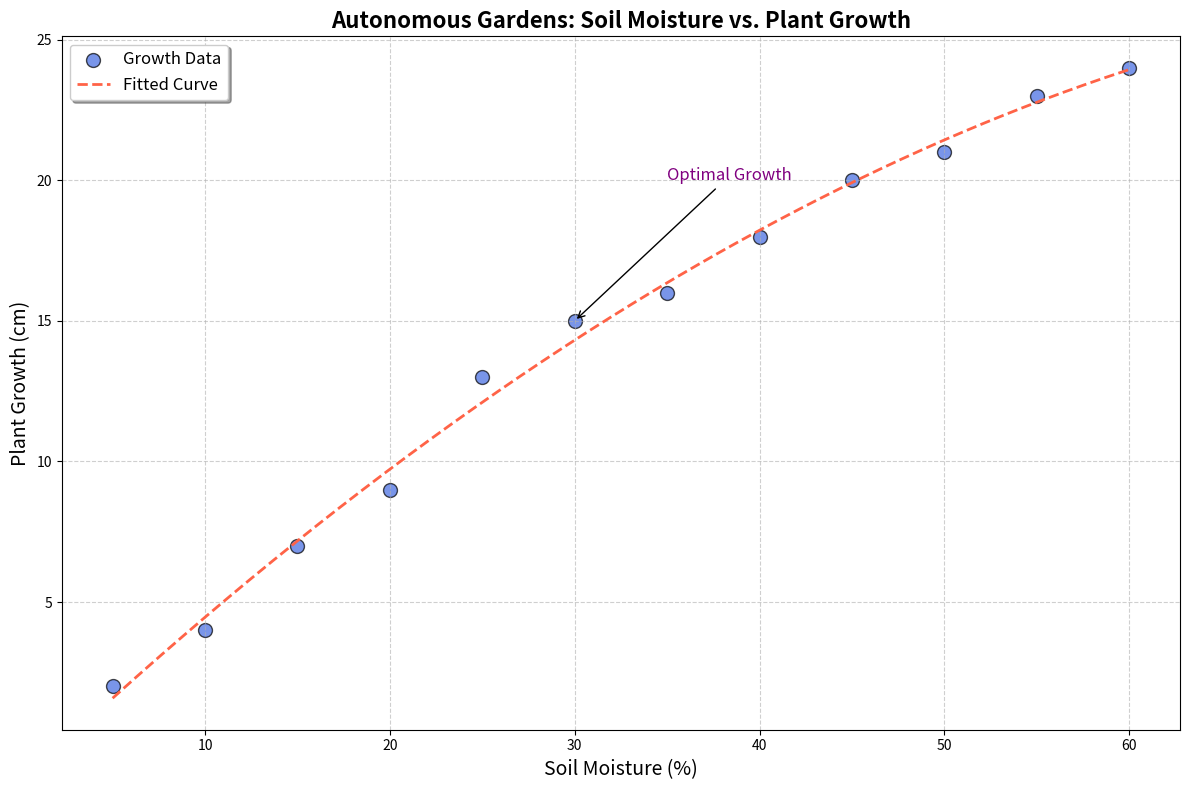

Python code for this plot:
import matplotlib.pyplot as plt
import numpy as np

soil_moisture = np.array([5, 10, 15, 20, 25, 30, 35, 40, 45, 50, 55, 60])
plant_growth = np.array([2, 4, 7, 9, 13, 15, 16, 18, 20, 21, 23, 24])

plt.figure(figsize=(12, 8))

plt.scatter(soil_moisture, plant_growth, color='royalblue', alpha=0.7, s=100, edgecolor='black', label='Growth Data')

z = np.polyfit(soil_moisture, plant_growth, 3)
p = np.poly1d(z)
xp = np.linspace(soil_moisture.min(), soil_moisture.max(), 500)
plt.plot(xp, p(xp), color='tomato', linestyle='--', linewidth=2, label='Fitted Curve')

plt.title('Autonomous Gardens: Soil Moisture vs. Plant Growth', fontsize=16, fontweight='bold')
plt.xlabel('Soil Moisture (%)', fontsize=14)
plt.ylabel('Plant Growth (cm)', fontsize=14)
plt.legend(loc='upper left', fontsize=12, frameon=True, shadow=True)
plt.grid(True, linestyle='--', alpha=0.6)

plt.annotate('Optimal Growth',
             xy=(30, 15),
             xytext=(35, 20),
             arrowprops=dict(facecolor='black', arrowstyle='->'),
             fontsize=12, color='purple')

plt.tight_layout()
plt.show()
